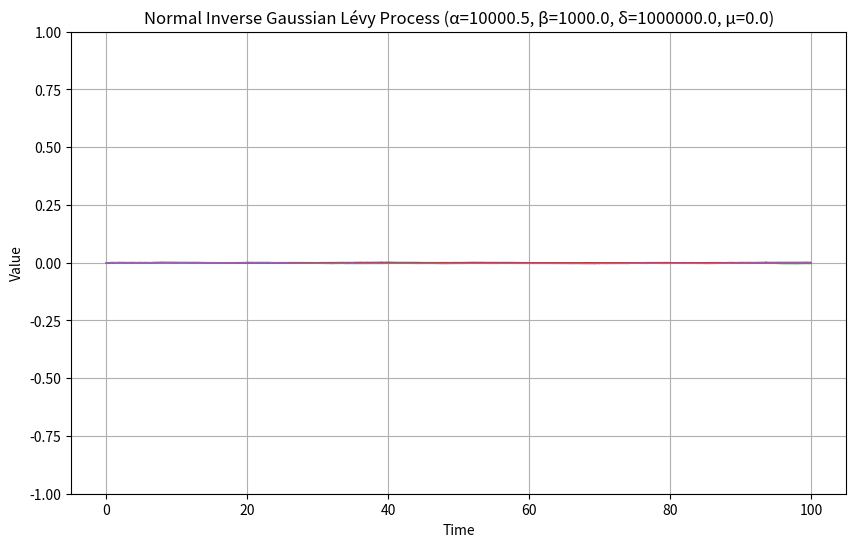

Reproduce this figure in Python.
import numpy as np
import matplotlib.pyplot as plt
from scipy.stats import norm, poisson

def simulate_levy_process(b, A, nu, T=1.0, n_steps=1000, n_samples=1, epsilon=0.1, max_jumps=1000, seed=None):
    """
    Simulate samples from a Lévy process with given Lévy triplet.
    
    Parameters:
    -----------
    b : float or np.ndarray
        Drift vector
    A : float or np.ndarray
        Diffusion coefficient (for 1D) or covariance matrix (for multi-D)
    nu : callable
        Lévy measure. Should take a size parameter and return random jumps
        according to the measure, or a tuple (rate, jump_dist) where rate is the
        intensity of a Poisson process and jump_dist is a callable that generates
        random jump sizes
    T : float
        Time horizon
    n_steps : int
        Number of time steps
    n_samples : int
        Number of sample paths to generate
    epsilon : float
        Threshold for separating large and small jumps
    max_jumps : int
        Maximum number of jumps to simulate for large jumps
    seed : int, optional
        Random seed for reproducibility
        
    Returns:
    --------
    times : np.ndarray
        Time points
    paths : np.ndarray
        Simulated paths of shape (n_samples, n_steps+1)
    """
    if seed is not None:
        np.random.seed(seed)
    
    # Handle 1D and multi-D cases
    is_1d = np.isscalar(b) or (isinstance(b, np.ndarray) and b.size == 1)
    
    if is_1d:
        b = float(b)
        if np.isscalar(A):
            sigma = np.sqrt(A)
        else:
            sigma = np.sqrt(A.item())
        
        # Initialize paths
        dt = T / n_steps
        times = np.linspace(0, T, n_steps + 1)
        paths = np.zeros((n_samples, n_steps + 1))
        
        # Simulate each path
        for i in range(n_samples):
            # Drift and diffusion (Brownian motion) component
            increments = b * dt + sigma * np.sqrt(dt) * np.random.randn(n_steps)
            
            # Jump component (large jumps)
            if callable(nu):
                # If nu is a function that generates jumps directly
                large_jumps = simulate_large_jumps(nu, T, epsilon, max_jumps)
            else:
                # If nu is a tuple (rate, jump_dist)
                rate, jump_dist = nu
                large_jumps = simulate_compound_poisson(rate, jump_dist, T, max_jumps)
            
            # Add large jumps to path
            for jump_time, jump_size in large_jumps:
                if jump_time <= T:  # Ensure jump is within time horizon
                    # Find the index of the closest time point after the jump
                    idx = np.searchsorted(times, jump_time)
                    if idx <= n_steps:  # Ensure jump is within time steps
                        paths[i, idx:] += jump_size
            
            # Calculate path by cumulating the increments
            paths[i, 1:] = np.cumsum(increments)
            
            # Add small jumps (approximation by a Brownian motion with adjusted variance)
            # This is an approximation, using the fact that small jumps behave like a Brownian motion
            small_jump_var = estimate_small_jump_variance(nu, epsilon)
            small_jump_sigma = np.sqrt(small_jump_var / T * dt)
            paths[i, 1:] += np.cumsum(small_jump_sigma * np.random.randn(n_steps))
    else:
        # For multi-dimensional case - implementation would follow similar logic
        # but handling vectors and matrices. Omitted for simplicity.
        raise NotImplementedError("Multi-dimensional Lévy process simulation not implemented.")
    
    return times, paths

def simulate_large_jumps(nu, T, epsilon, max_jumps):
    """
    Simulate large jumps for a Lévy process.
    
    Parameters:
    -----------
    nu : callable
        Function that takes a size parameter and returns random jumps according to the Lévy measure
    T : float
        Time horizon
    epsilon : float
        Threshold for large jumps
    max_jumps : int
        Maximum number of jumps to simulate
    
    Returns:
    --------
    List of tuples (jump_time, jump_size) for jumps larger than epsilon
    """
    # Generate potential jumps
    potential_jumps = nu(max_jumps)
    large_jumps = []
    
    # Filter for jumps larger than epsilon (in absolute value)
    large_indices = np.where(np.abs(potential_jumps) > epsilon)[0]
    n_large_jumps = len(large_indices)
    
    if n_large_jumps > 0:
        # Generate random jump times uniformly in [0, T]
        jump_times = np.random.uniform(0, T, n_large_jumps)
        
        # Combine jump times and sizes
        for i in range(n_large_jumps):
            large_jumps.append((jump_times[i], potential_jumps[large_indices[i]]))
        
        # Sort by jump time
        large_jumps.sort(key=lambda x: x[0])
    
    return large_jumps

def simulate_compound_poisson(rate, jump_dist, T, max_jumps):
    """
    Simulate a compound Poisson process.
    
    Parameters:
    -----------
    rate : float
        Intensity of the Poisson process
    jump_dist : callable
        Function that takes a size parameter and returns random jump sizes
    T : float
        Time horizon
    max_jumps : int
        Maximum number of jumps to simulate
    
    Returns:
    --------
    List of tuples (jump_time, jump_size)
    """
    # Generate Poisson random number for jump count
    n_jumps = min(poisson.rvs(rate * T), max_jumps)
    
    jumps = []
    if n_jumps > 0:
        # Generate jump times (uniformly distributed in [0, T])
        jump_times = np.sort(np.random.uniform(0, T, n_jumps))
        
        # Generate jump sizes
        jump_sizes = jump_dist(n_jumps)
        
        # Combine jump times and sizes
        for i in range(n_jumps):
            jumps.append((jump_times[i], jump_sizes[i]))
    
    return jumps

def estimate_small_jump_variance(nu, epsilon):
    """
    Estimate the variance of small jumps for approximation by Brownian motion.
    This is a placeholder and would need to be adapted to the specific Lévy measure.
    
    Parameters:
    -----------
    nu : callable or tuple
        Lévy measure or tuple (rate, jump_dist)
    epsilon : float
        Threshold for small jumps
    
    Returns:
    --------
    float
        Estimated variance of small jumps
    """
    # This is a simplified approximation
    # In practice, this would involve integrating x^2 over the Lévy measure for |x| < epsilon
    # Here we return a placeholder value
    return 0.1 * epsilon**2

# Example usage for a specific Lévy process:

def normal_inverse_gaussian_measure(alpha, beta, delta):
    """
    Create a Normal Inverse Gaussian (NIG) Lévy measure.
    
    Parameters:
    -----------
    alpha : float
        Tail heaviness parameter
    beta : float
        Asymmetry parameter
    delta : float
        Scale parameter
    
    Returns:
    --------
    Tuple (rate, jump_dist) for compound Poisson approximation
    """
    def jump_dist(size):
        # Simplified approximation - in practice would simulate from NIG distribution
        return np.random.standard_t(df=3, size=size) * delta / alpha
    
    # Rate parameter for the Poisson process (approximation)
    rate = delta * alpha
    
    return (rate, jump_dist)

def simulate_nig_process(alpha, beta, delta, mu, T=1.0, n_steps=1000, n_samples=1, seed=None):
    """
    Simulate a Normal Inverse Gaussian (NIG) Lévy process.
    
    Parameters:
    -----------
    alpha : float
        Tail heaviness parameter
    beta : float
        Asymmetry parameter
    delta : float
        Scale parameter
    mu : float
        Location parameter
    T : float
        Time horizon
    n_steps : int
        Number of time steps
    n_samples : int
        Number of sample paths
    seed : int, optional
        Random seed
    
    Returns:
    --------
    times : np.ndarray
        Time points
    paths : np.ndarray
        Simulated paths
    """
    # Set the Lévy triplet for NIG
    b = mu  # Simplified drift
    A = 0.0  # No Brownian component in pure NIG
    nu = normal_inverse_gaussian_measure(alpha, beta, delta)
    
    return simulate_levy_process(b, A, nu, T, n_steps, n_samples, epsilon=0.01, seed=seed)

def plot_levy_process_paths(times, paths, title="Lévy Process Simulation"):
    """
    Plot simulated Lévy process paths.
    
    Parameters:
    -----------
    times : np.ndarray
        Time points
    paths : np.ndarray
        Simulated paths
    title : str
        Plot title
    """
    plt.figure(figsize=(10, 6))
    for i in range(paths.shape[0]):
        plt.plot(times, paths[i], lw=1)
    plt.title(title)
    plt.xlabel("Time")
    plt.ylabel("Value")
    plt.ylim(-1, 1)  # Set y-axis limits

    plt.grid(True)
    plt.show()

# Example: Simulate and plot a Normal Inverse Gaussian (NIG) Lévy process
if __name__ == "__main__":
    
    # NIG parameters
    alpha = 10000.5   # Tail heaviness
    beta = 1000.0    # Symmetry
    delta = 1000000.0   # Scale
    mu = 0.0      # Location
    
    # Simulation parameters
    T = 100.0       # Time horizon
    n_steps = 1000000  # Time steps
    n_samples = 5  # Number of paths
    
    # Simulate NIG process
    times, paths = simulate_nig_process(alpha, beta, delta, mu, T, n_steps, n_samples, seed=42)
    
    # Plot the result
    plot_levy_process_paths(times, paths, title=f"Normal Inverse Gaussian Lévy Process (α={alpha}, β={beta}, δ={delta}, μ={mu})")